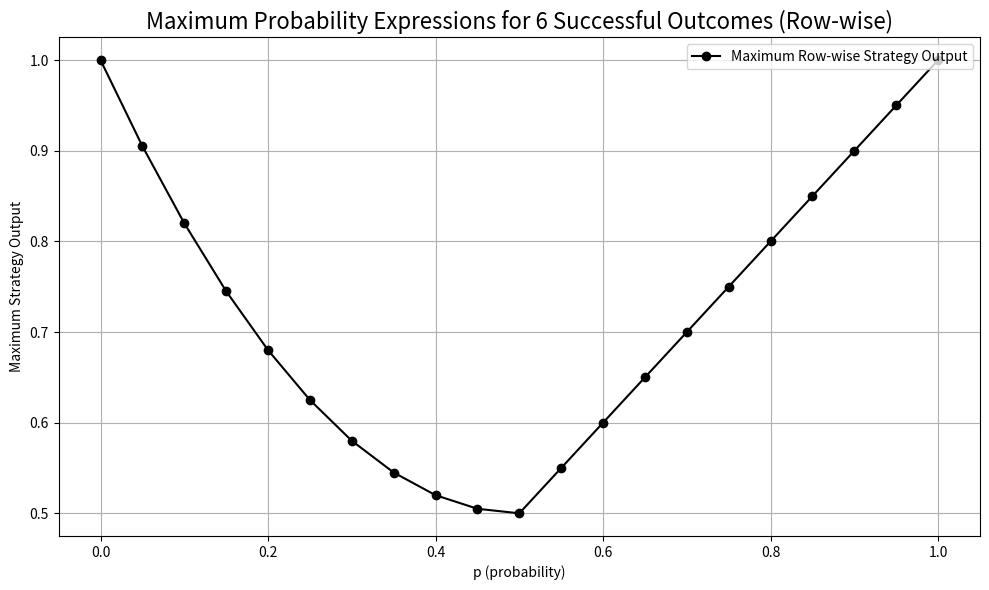
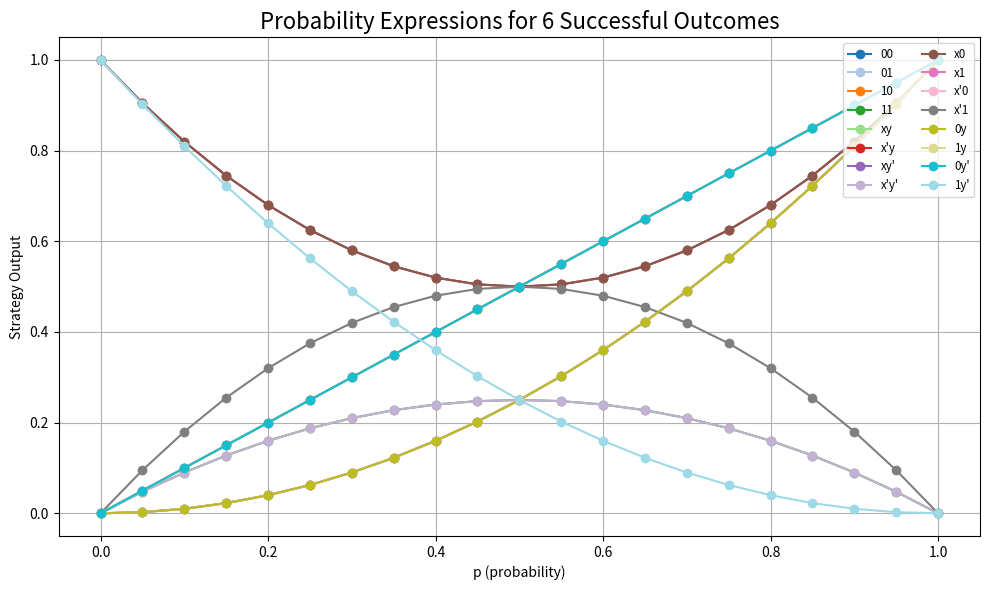

Python code for these plots, in order:
import numpy as np
import matplotlib.pyplot as plt
import matplotlib.cm as cm
import pandas as pd

# Define the probability expressions for 16 strategies
def s0(p): return p** 2
def s1(p): return p
def s2(p): return 2 * p ** 2 - 2 * p + 1
def s3(p): return p * (1 - p)
def s4(p): return p** 2
def s5(p): return p
def s6(p): return 2 * p ** 2 - 2 * p + 1
def s7(p): return p * (1 - p)
def s8(p): return 2* p ** 2 + 1 - 2 * p
def s9(p): return p ** 2
def s10(p): return p ** 2
def s11(p): return 2*p- 2* p ** 2  
def s12(p): return p** 2
def s13(p): return p
def s14(p): return p
def s15(p): return p ** 2 - 2*p + 1

# Vectorize each function
strategies = [
    np.vectorize(s0), np.vectorize(s1), np.vectorize(s2), np.vectorize(s3),
    np.vectorize(s4), np.vectorize(s5), np.vectorize(s6), np.vectorize(s7),
    np.vectorize(s8), np.vectorize(s9), np.vectorize(s10), np.vectorize(s11),
    np.vectorize(s12), np.vectorize(s13), np.vectorize(s14), np.vectorize(s15)
]

# Strategy names
strategy_names = [
    "00", "01", "10", "11",
    "xy", "x'y", "xy'", "x'y'",
    "x0", "x1", "x'0", "x'1",
    "0y", "1y", "0y'", "1y'"
]

# Generate p values from 0 to 1 with increments of 0.05
p_values = np.arange(0, 1.05, 0.05)

# Calculate strategy values for each p value
strategy_values = {name: strategy(p_values) for name, strategy in zip(strategy_names, strategies)}

# Create a DataFrame to store the values
df = pd.DataFrame(strategy_values, index=p_values)

# Round the values to 6 decimal places
df = df.round(6)

# Save the DataFrame to a CSV file
df.to_csv('strategy_values_6win.csv')

# Calculate the maximum value across all strategies for each probability value (row-wise max)
df['Max_Value_Rowwise'] = df.max(axis=1)

# Calculate the maximum value for each strategy (column-wise max)
max_values_columnwise = df.max(axis=0)

# Save the DataFrame with maximum values to a CSV file
df[['Max_Value_Rowwise']].to_csv('max_strategy_values_rowwise_6win.csv')

# Save the column-wise maximum values to a separate CSV
max_values_columnwise.to_csv('max_strategy_values_columnwise_6win.csv')

# Plot the maximum row-wise values
plt.figure(figsize=(10, 6))
plt.plot(p_values, df['Max_Value_Rowwise'], label='Maximum Row-wise Strategy Output', color='black', marker='o')

# Customize the plot
plt.title("Maximum Probability Expressions for 6 Successful Outcomes (Row-wise)", fontsize=16)
plt.xlabel("p (probability)")
plt.ylabel("Maximum Strategy Output")
plt.legend(loc='upper right', fontsize='medium')
plt.grid(True)

# Show the plot
plt.tight_layout()
plt.show()

# Create a colormap to assign different colors
colors = cm.get_cmap('tab20', len(strategies))

# Plot all strategies in one graph with different colors
plt.figure(figsize=(10, 6))

for i, (strategy, name) in enumerate(zip(strategies, strategy_names)):
    plt.plot(p_values, strategy(p_values), label=name, marker='o', color=colors(i))

# Customize the plot
plt.title("Probability Expressions for 6 Successful Outcomes", fontsize=16)
plt.xlabel("p (probability)")
plt.ylabel("Strategy Output")
plt.legend(loc='upper right', fontsize='small', ncol=2)
plt.grid(True)

# Show the plot
plt.tight_layout()
plt.show()
